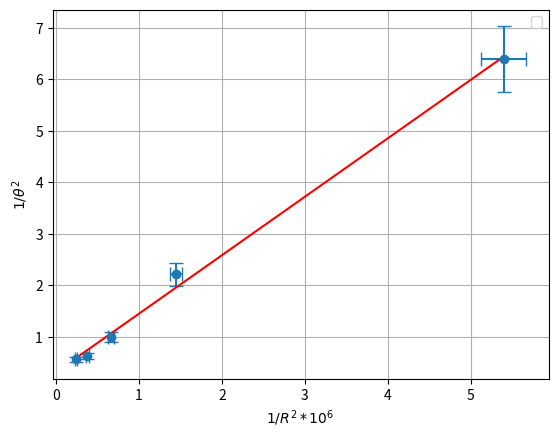

Python code for this plot:
import numpy as np
import matplotlib.pyplot as plt

# Data points
x = np.array([5.398280842, 1.450191379, 0.6605525221, 0.3761938285, 0.2425698337])
y = np.array([6.392556445, 2.213809561, 1.002948846, 0.6303390899, 0.5610954856])

# Error bars
x_err = 0.05 * x  # 5% error in x
y_err = 0.1 * y   # 10% error in y

# Calculate the best fit parameters using the least squares method
A = np.vstack([x, np.ones(len(x))]).T
m, c = np.linalg.lstsq(A, y, rcond=None)[0]

# Print the best fit parameters
print(f"Best fit parameters: k = {m}, b = {c}")

# Plotting
plt.errorbar(x, y, xerr=x_err, yerr=y_err, fmt='o', capsize=5)

# Plot the best fit line
x_fit = np.linspace(min(x), max(x), 100)
y_fit = m * x_fit + c

plt.plot(x_fit, y_fit, color='red')
plt.xlabel('$1/R^2 * 10^6$')
plt.ylabel('$1/\\theta^2$')
plt.legend()
plt.grid(True)
plt.show()
